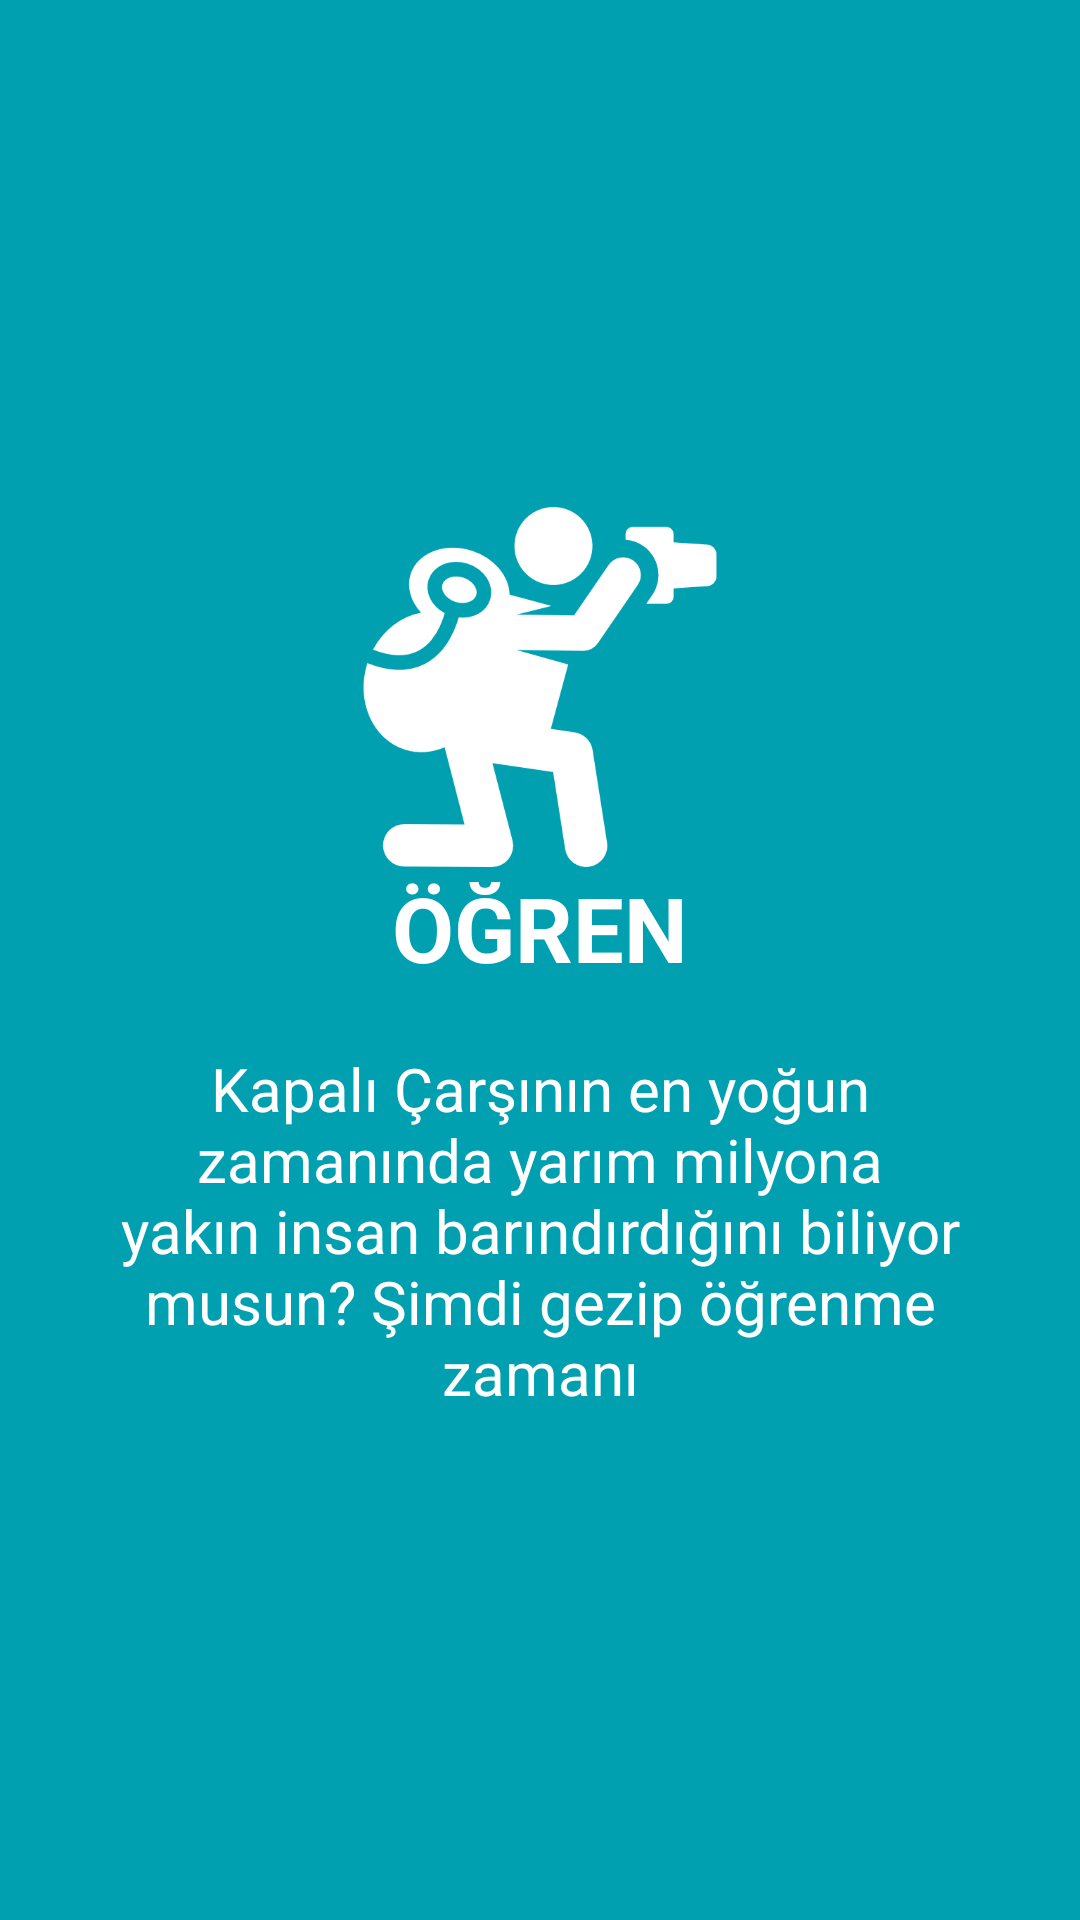

Write the Android layout XML for this screen, with the resource values it uses.
<!-- AndroidManifest.xml: application theme AppTheme -->
<!-- res/layout/welcome_slide4.xml -->
<?xml version="1.0" encoding="utf-8"?>
<RelativeLayout xmlns:android="http://schemas.android.com/apk/res/android"
    android:layout_width="match_parent"
    android:layout_height="match_parent"
    android:background="@color/bg_screen4">

    <LinearLayout
        android:layout_width="wrap_content"
        android:layout_height="wrap_content"
        android:layout_centerInParent="true"
        android:gravity="center_horizontal"
        android:orientation="vertical">

        <ImageView
            android:layout_width="@dimen/img_width_height"
            android:layout_height="@dimen/img_width_height"
            android:src="@drawable/slide4" />

        <TextView
            android:layout_width="wrap_content"
            android:layout_height="wrap_content"
            android:text="@string/slide_4_title"
            android:textColor="@android:color/white"
            android:textSize="@dimen/slide_title"
            android:textStyle="bold" />

        <TextView
            android:layout_width="wrap_content"
            android:layout_height="wrap_content"
            android:layout_marginTop="20dp"
            android:paddingLeft="@dimen/desc_padding"
            android:paddingRight="@dimen/desc_padding"
            android:text="@string/slide_4_desc"
            android:textAlignment="center"
            android:textColor="@android:color/white"
            android:textSize="@dimen/slide_desc" />

    </LinearLayout>

</RelativeLayout>
<!-- resources referenced by this layout -->
<resources>
  <color name="bg_screen4">#00A0B0</color>
  <dimen name="desc_padding">40dp</dimen>
  <dimen name="img_width_height">120dp</dimen>
  <dimen name="slide_desc">20dp</dimen>
  <dimen name="slide_title">30dp</dimen>
  <!-- drawable slide4: png bitmap (drawable, 14536 bytes) -->
  <string name="slide_4_desc">Kapalı Çarşının en yoğun zamanında yarım milyona yakın insan barındırdığını biliyor musun? Şimdi gezip öğrenme zamanı</string>
  <string name="slide_4_title">ÖĞREN</string>
  <style name="AppTheme" parent="Theme.AppCompat.Light.DarkActionBar">
          
          <item name="preferenceTheme">
              @style/PreferenceThemeOverlay.v14.Material
          </item>
          <item name="colorPrimary">@color/colorPrimary</item>
          <item name="colorPrimaryDark">@color/colorPrimaryDark</item>
          <item name="colorAccent">@color/colorAccent</item>
          <item name="windowActionBar">false</item>
          <item name="windowNoTitle">true</item>
      </style>
  <color name="colorPrimary">#3F51B5</color>
  <color name="colorPrimaryDark">#303F9F</color>
  <color name="colorAccent">#FF4081</color>
</resources>
